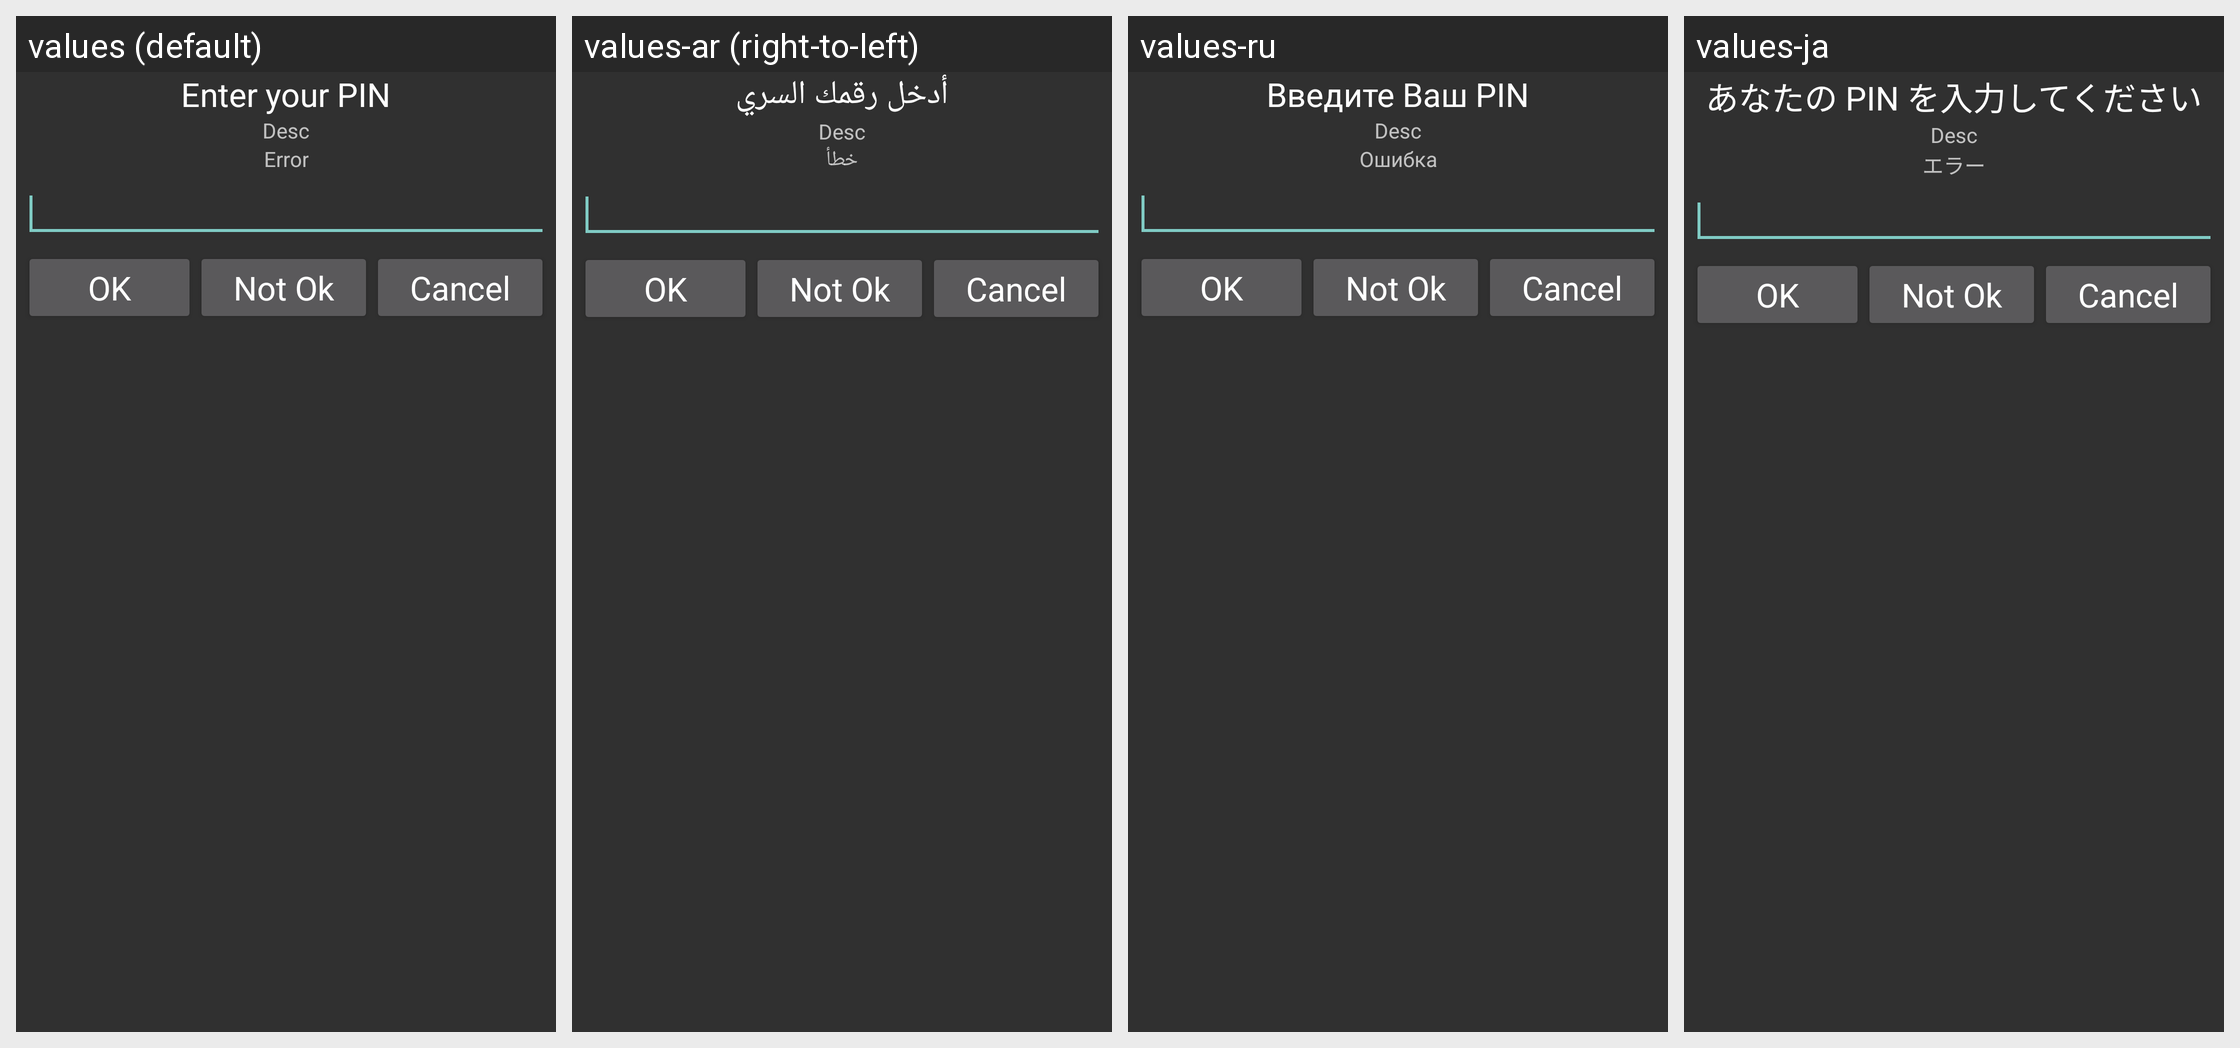

This grid shows one Android layout under several languages. Give, for every string resource on the screen, its name, the default text and each shown locale's text.
Android screen res/layout/pinentry_activity.xml rendered under 4 locales, left to right: values (default), values-ar (right-to-left), values-ru, values-ja. Device: Nexus 5 (rendered at 1080×1920; each locale shown at half size, 540×960, under a caption strip naming it); theme Theme.AppCompat.
Other locales in the repository, not shown: values-cs, values-de, values-es, values-fi, values-fr, values-hu, values-it, values-lv, values-nl, values-no, values-pa, values-pl, values-pt, values-pt-rBR, values-sk, values-sl, values-sv, values-tr, values-vi, values-zh-rCN, values-zh-rTW.
Strings drawn on this screen, with the default value and each locale's value (text and hints the layout hard-codes, and strings that could not be matched under every locale, appear in the picture but are not listed):

enter_pin
  values: Enter your PIN
  values-ar: أدخل رقمك السري
  values-ru: Введите Ваш PIN
  values-ja: あなたの PIN を入力してください

title_error
  values: Error
  values-ar: خطأ
  values-ru: Ошибка
  values-ja: エラー
